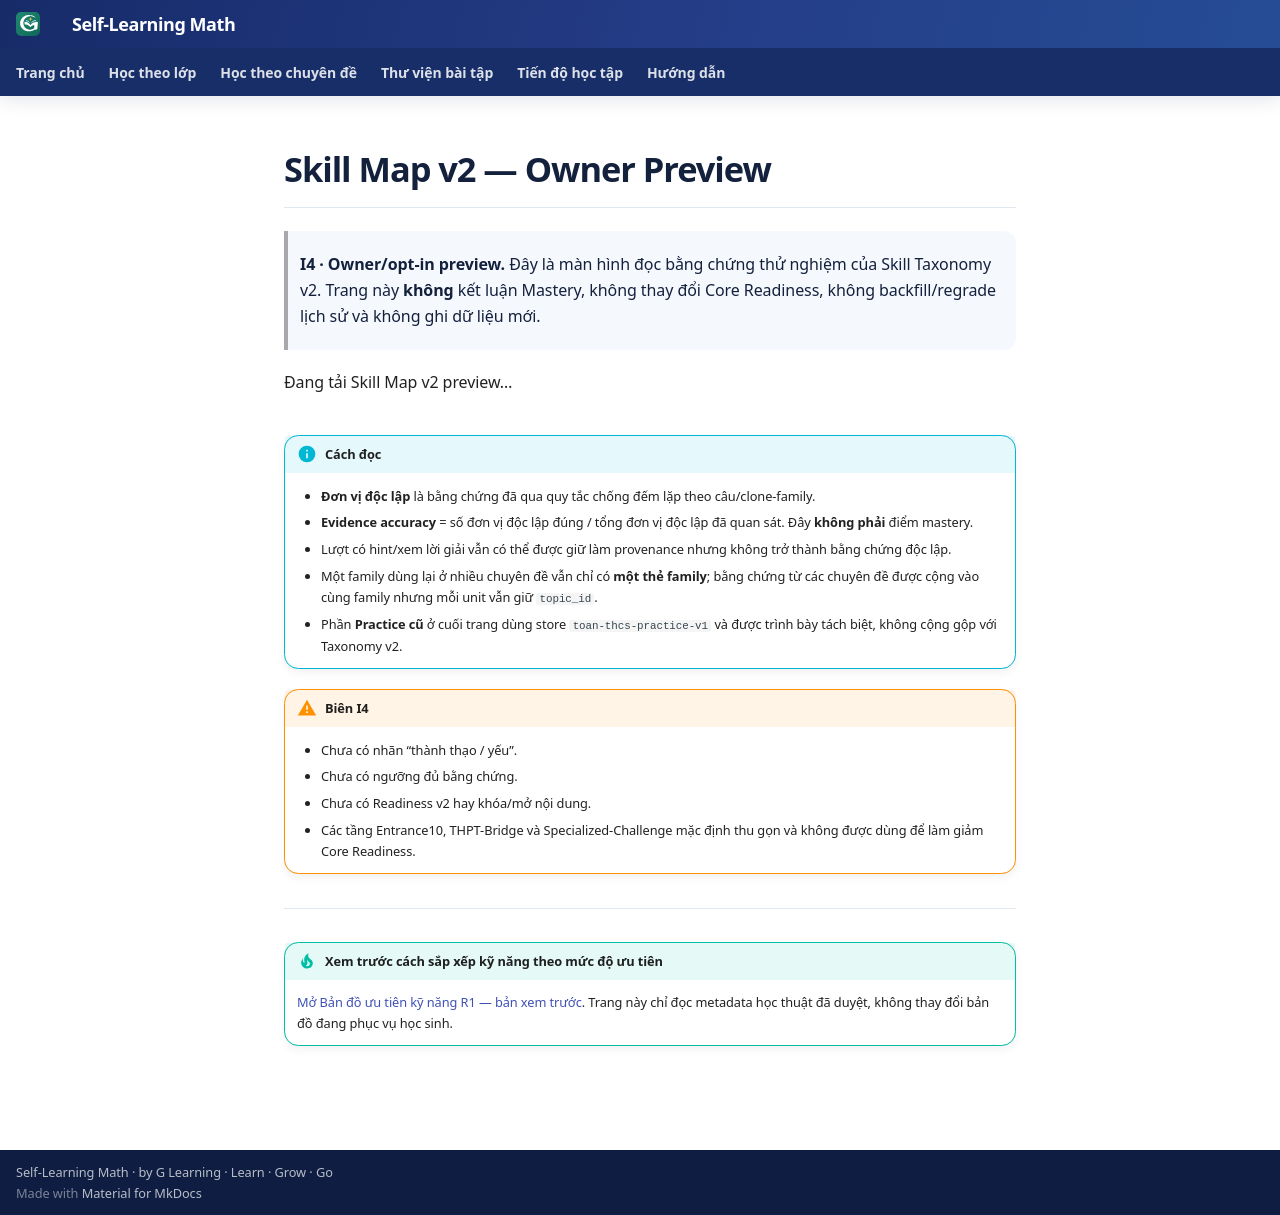

repository: TMA2015/roadmap-toan-thcs · page: collaboration/skill-map-v2-preview/index.html · generator: mkdocs

# Skill Map v2 — Owner Preview

> **I4 · Owner/opt-in preview.** Đây là màn hình đọc bằng chứng thử nghiệm của Skill Taxonomy v2. Trang này **không** kết luận Mastery, không thay đổi Core Readiness, không backfill/regrade lịch sử và không ghi dữ liệu mới.

<div class="skill-map-v2-preview" data-skill-map-v2-preview data-assets-base="../../assets/" aria-live="polite">
Đang tải Skill Map v2 preview…
</div>

!!! info "Cách đọc"
    - **Đơn vị độc lập** là bằng chứng đã qua quy tắc chống đếm lặp theo câu/clone-family.
    - **Evidence accuracy** = số đơn vị độc lập đúng / tổng đơn vị độc lập đã quan sát. Đây **không phải** điểm mastery.
    - Lượt có hint/xem lời giải vẫn có thể được giữ làm provenance nhưng không trở thành bằng chứng độc lập.
    - Một family dùng lại ở nhiều chuyên đề vẫn chỉ có **một thẻ family**; bằng chứng từ các chuyên đề được cộng vào cùng family nhưng mỗi unit vẫn giữ `topic_id`.
    - Phần **Practice cũ** ở cuối trang dùng store `toan-thcs-practice-v1` và được trình bày tách biệt, không cộng gộp với Taxonomy v2.

!!! warning "Biên I4"
    - Chưa có nhãn “thành thạo / yếu”.
    - Chưa có ngưỡng đủ bằng chứng.
    - Chưa có Readiness v2 hay khóa/mở nội dung.
    - Các tầng Entrance10, THPT-Bridge và Specialized-Challenge mặc định thu gọn và không được dùng để làm giảm Core Readiness.

---

!!! tip "Xem trước cách sắp xếp kỹ năng theo mức độ ưu tiên"
    <a href="../skill-priority-preview-r1/">Mở Bản đồ ưu tiên kỹ năng R1 — bản xem trước</a>. Trang này chỉ đọc metadata học thuật đã duyệt, không thay đổi bản đồ đang phục vụ học sinh.
